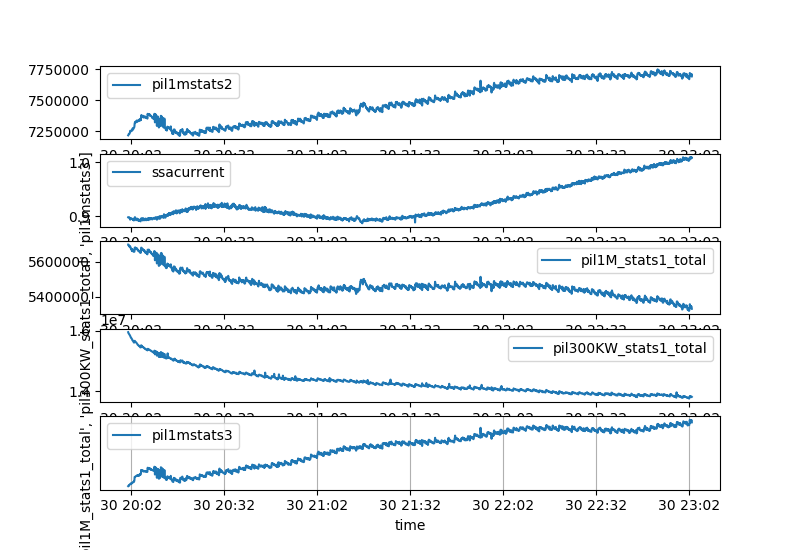

The data file committed next to this chart (first rows):
seq_num, time, pil1mstats2, ssacurrent, pil1M_stats1_total, pil1M_image, pil300KW_stats1_total, pil300KW_image, pil1mstats3
1, 2017-10-30 20:01:08.044639000, 7216205, 0.8983, 5699127, d58fbcf0-f986-41ee-ba1a-546ad77115bb, 15958341, a53c7648-55f9-4127-b054-dde67050d101, 129642757
2, 2017-10-30 20:01:13.591367000, 7219516, 0.8981, 5699185, 47083be3-804d-4bad-b7da-ca0b85fb9cc9, 15928075, 38d9c52f-1afb-472e-b206-41fdba0c2496, 129683227
3, 2017-10-30 20:01:18.976894000, 7227287, 0.8982, 5696392, 16ec8980-11a1-48bf-b113-145f7a266f13, 15913942, f035d74b-30ab-4bf9-8bb3-a3bf370f9e55, 129769297
4, 2017-10-30 20:01:24.384696000, 7226924, 0.8986, 5688789, 440266a3-f2db-4dd5-82a0-73b2467ea220, 15895889, 9919145a-de1f-4615-a634-538f0a78e120, 129744330
5, 2017-10-30 20:01:29.860501000, 7227291, 0.8982, 5689047, 649908f4-b89f-4726-9fc1-449dcbd7c3de, 15878774, 12a8953a-5322-431d-b038-40b574d11300, 129804427
6, 2017-10-30 20:01:35.242474000, 7233476, 0.8973, 5691566, 3e73551c-de11-4506-844b-f08763116375, 15870184, f17d1559-2608-41a3-8c2b-e3a5bd8b9c7a, 129868239
7, 2017-10-30 20:01:40.766336000, 7236344, 0.8959, 5687464, 22de5ffd-8833-4ac4-b22e-a43453544c0d, 15855036, bec1d642-7d64-45be-992e-bdd646d5556a, 129899266
8, 2017-10-30 20:01:46.288531000, 7252928, 0.894, 5687853, ff783fc6-6e68-4994-8b01-c69942a5881b, 15829633, 87b06bc9-7653-47b0-b792-45e7fbfe5be2, 129972787
9, 2017-10-30 20:01:51.766249000, 7251641, 0.8961, 5682166, 43ef063b-b5cb-487c-a6b3-5fea38aba0d3, 15813767, baed0f27-1062-4ece-8922-26d76a1f00cd, 129983638
10, 2017-10-30 20:01:57.280014000, 7249985, 0.8957, 5681567, b3c9d8eb-c91e-4ac9-a754-1932416ede2e, 15793772, 03242a71-1b44-4431-a3d7-11ccba7d0d1c, 130044202
11, 2017-10-30 20:02:02.773941000, 7249522, 0.896, 5673908, 24a1d069-f35d-4c69-b694-2065c8ddc693, 15770131, 0541dc0f-e893-4932-b31d-5c5603c0d082, 129997518
12, 2017-10-30 20:02:08.157206000, 7249937, 0.8967, 5672779, a0bbbabe-4fed-495c-99e3-860b58813ace, 15765287, ba88a70e-cf17-47ed-9477-64c061b00a12, 130061566
13, 2017-10-30 20:02:13.549133000, 7257475, 0.8962, 5674001, a5a7bac3-c525-4ac3-b4fb-a57115177b43, 15750331, 468fa41b-dda5-4435-b7ad-653d40220184, 130103753
14, 2017-10-30 20:02:19.070407000, 7259625, 0.8957, 5663912, 5ce3eb37-26c3-41ec-b265-2185ecf6e7ba, 15730673, a166ccf9-2091-48f6-9e78-20cf2d9d7839, 130075853
15, 2017-10-30 20:02:24.565205000, 7263009, 0.8953, 5670887, 680611a8-5a89-4c72-9805-c5621f5c94e7, 15718828, 6f2c28ce-54e6-4b65-9c3b-5dff233c7ee3, 130165672
16, 2017-10-30 20:02:29.946799000, 7256651, 0.8946, 5661543, 015212a5-90bd-41d4-a5b3-3721284684c6, 15687511, c7b8952b-a4bf-436f-b2fd-bd75e2831326, 130156321
17, 2017-10-30 20:02:35.386057000, 7273488, 0.8949, 5670225, e2ac0e19-d35c-40cb-af2a-e224e5e078e7, 15680635, 739ecd51-11d6-475c-890f-dab315d5bdc5, 130231529
18, 2017-10-30 20:02:40.802998000, 7269056, 0.8939, 5664334, 3aec2b7e-d557-44ee-9e13-8b48c17bd110, 15675472, 8f3678f2-3dbd-407e-9ac8-6935a25ef820, 130246184
19, 2017-10-30 20:02:46.279967000, 7266150, 0.8943, 5662662, 8bc60387-5769-473c-ba3e-b9d82341c630, 15652056, 414c0e46-4281-402d-ad2d-afef7c1d6c7f, 130259479
20, 2017-10-30 20:02:51.693436000, 7273277, 0.8945, 5659236, 44269b13-4e33-41ce-8095-0b4c7d460ec7, 15642461, cd0687de-82b3-44d6-a461-83f631d1adbe, 130320313
21, 2017-10-30 20:02:57.177505000, 7275500, 0.8925, 5657786, 1fb1e459-2821-4274-968c-5c08ba29c161, 15616232, cde7ae8b-49b3-4866-a07c-26df3e12032b, 130395633
22, 2017-10-30 20:03:02.573761000, 7278719, 0.8942, 5658360, 6d16e693-0daf-456f-9a09-0f0dbb8d7afb, 15613348, 1d5e18df-0485-4dbb-b8f6-a2bffa80f382, 130363612
23, 2017-10-30 20:03:07.944717000, 7286777, 0.8965, 5658536, c25d7b38-42ea-49e1-83c6-7219cc17cd9d, 15630258, 5f36f063-2b1b-475c-9c82-1e88cecefa15, 130553476
24, 2017-10-30 20:03:13.455826000, 7312280, 0.8964, 5680777, 3c3378d0-b823-4f36-8971-a0b504d90224, 15672347, 7e55a06e-21bd-426d-93ec-b19d441f2124, 131074880
25, 2017-10-30 20:03:18.837997000, 7321426, 0.8987, 5682196, 5ad075ee-f3b0-4a31-b558-a69c9ae7bd1d, 15668158, f52e7a4c-80f8-4249-a808-8b2d7afc1618, 131087818
26, 2017-10-30 20:03:24.406076000, 7325473, 0.8959, 5677649, 328aec9d-a685-486e-af35-fd18a59a4fe3, 15640075, cc85722f-580f-485a-80f7-9b6f7a70b1ae, 131120978
27, 2017-10-30 20:03:29.791117000, 7318134, 0.8954, 5681430, e9c7ec0b-1ea0-443e-9c20-363ed3c760ef, 15632236, 4df6a2cf-f33a-4f8c-8478-33eacb6c333f, 131132772
28, 2017-10-30 20:03:35.166301000, 7326111, 0.8941, 5680231, d2ada21a-6504-4da0-a440-73eb9ebf9418, 15629642, ad449726-0308-4113-8c37-2033e185fe9f, 131170575
29, 2017-10-30 20:03:40.551533000, 7325233, 0.893, 5672239, 9f474546-a6db-4f5c-9786-2d01ea7b9fcf, 15624940, 1023a3f8-e315-4b9d-ac35-1ed00b6e77ea, 131178855
30, 2017-10-30 20:03:46.071557000, 7331905, 0.8948, 5676533, 38cd2529-7164-45b9-a235-ac7fbd7ec8cc, 15609617, c874aa31-73f0-4ce7-8e1f-face21194b77, 131247958
31, 2017-10-30 20:03:51.615915000, 7333376, 0.8957, 5674767, d824d760-d7fc-473c-ae18-a294f0b16a80, 15593647, 29a892ac-9507-4dc0-8bb4-4a8cc6943e1f, 131230193
32, 2017-10-30 20:03:57.155755000, 7336968, 0.8961, 5677672, c19b573e-9e51-48f6-b259-9bdb935bb2c6, 15583695, b0612bfe-419f-4ab8-926c-84d34f364156, 131279930
33, 2017-10-30 20:04:02.638196000, 7327075, 0.8957, 5673247, 3c9706c4-dab2-4767-bf13-b13b0b30a523, 15569765, 96d32bce-8a8e-4e7d-ad45-0605d27050af, 131251171
34, 2017-10-30 20:04:08.112092000, 7331110, 0.8933, 5672264, 74579b71-6599-477e-b23e-a7319cf65345, 15558481, 66743f89-9b63-4144-bd7c-995d01a4072a, 131310698
35, 2017-10-30 20:04:13.489691000, 7329451, 0.8931, 5669053, de4e6941-9f60-45d7-9b78-c4523fb3c80a, 15538570, 88a91120-2000-4fc9-8299-1190bb55e804, 131293730
36, 2017-10-30 20:04:18.890291000, 7333418, 0.8926, 5666089, 6a0a5ac5-a152-4325-ac80-c403a9976f31, 15532056, b53c0be9-b3ba-4ff9-82ea-f0dce0fe3787, 131290745
37, 2017-10-30 20:04:24.378488000, 7336457, 0.8944, 5662901, 3da7dcbd-6e4f-4d9b-a5f5-15e1d37fc0b4, 15529979, b19b7163-4ebc-4259-a1aa-a1ad809d1bea, 131371362
38, 2017-10-30 20:04:29.885841000, 7333090, 0.8921, 5665596, 57b5449c-4ad4-4596-96e9-78c94be3fe2e, 15519032, 48429ba6-b95d-4c5f-9d19-2e8283ff8c45, 131331371
39, 2017-10-30 20:04:35.280302000, 7332804, 0.8941, 5661282, 57afd19e-98ab-480d-afba-f95d30a837f4, 15501967, 97a033f9-9614-42eb-8f6e-9f6b15366ef2, 131252474
40, 2017-10-30 20:04:40.744923000, 7335691, 0.8924, 5660898, a45828db-209c-4dd7-bde8-2af4d8c9fb6b, 15502731, 0ffbdd05-042e-4933-8672-86eb73beb749, 131363294
41, 2017-10-30 20:04:46.211696000, 7336052, 0.8934, 5657627, 171b1eae-b80e-4a3e-b482-047a7ea366b2, 15488957, 86e05fa8-0d21-4002-80f1-e5ab62caeffb, 131344715
42, 2017-10-30 20:04:51.598968000, 7348275, 0.8923, 5658695, 0cdd56f1-66bd-4fec-adcb-9d4118a9c589, 15481368, 9dca2675-4531-46b0-a867-cfbf6b83d25d, 131517723
43, 2017-10-30 20:04:57.066918000, 7339042, 0.8925, 5658781, 33b626ba-12d3-4255-928f-49ee089ecc7b, 15475873, 9b61f753-8b88-43a0-9ef5-1cb0b040d7d6, 131444899
44, 2017-10-30 20:05:02.551266000, 7337535, 0.8915, 5651497, ea2c755e-5c38-40e3-b7ed-3a72a701b07c, 15455929, 132140ae-8be8-4605-8590-036c58539d16, 131408594
45, 2017-10-30 20:05:08.029443000, 7342331, 0.8909, 5651738, b493e92f-b421-4180-b34c-4584e56c72ff, 15457048, d54170e6-154d-4686-9042-767ded8f4a35, 131454418
46, 2017-10-30 20:05:13.429785000, 7339394, 0.8949, 5653850, 112aacbe-414d-4a89-b45b-e3a056360b15, 15456816, 4b626efe-b5f3-41a3-ad70-3821b8da9f88, 131511621
47, 2017-10-30 20:05:18.960615000, 7378701, 0.8962, 5681532, cceed6c5-8235-4419-92b0-8d8eb00c397e, 15525297, 6669d474-dfcd-4c79-8981-f90e4636338b, 132169494
48, 2017-10-30 20:05:24.463643000, 7372382, 0.8949, 5681178, 6d98a5a4-1b2c-4963-863f-60c8f8b1431d, 15513887, 0c31ed81-07b5-42d3-afdf-2ebdf4dc66c4, 132046429
49, 2017-10-30 20:05:29.849683000, 7376385, 0.896, 5673041, 7d49903b-7638-4b40-b39f-5af639507c94, 15505923, 1d079a40-0c37-42ca-9ba5-c9fec5a8546b, 132142764
50, 2017-10-30 20:05:35.385525000, 7370914, 0.8956, 5674038, d4d96a0b-31e8-48be-b087-91617b20079a, 15502674, 8679234e-f85c-4e69-b84b-20990cf726e9, 132076823
51, 2017-10-30 20:05:40.886525000, 7368374, 0.8949, 5675376, b8834398-aedf-450a-9270-a2682c40e272, 15473454, 6d4f5fbd-49b5-4e60-92ad-db06ebcc5829, 132070493
52, 2017-10-30 20:05:46.380558000, 7372110, 0.8961, 5673014, 7cf60fde-32c0-4c2f-8d7d-80b691877e0a, 15476032, d04d5c33-4bdb-4fb7-a09e-477e6b1781ad, 132060312
53, 2017-10-30 20:05:51.775732000, 7375040, 0.8926, 5673560, 713b4840-b9c2-4be1-9a3d-cf1bbc75d5e7, 15466243, e1f5759c-f317-4761-8756-8a72d5b1880b, 132098232
54, 2017-10-30 20:05:57.310220000, 7362204, 0.8963, 5666442, 6905cc3f-3075-4387-add0-e8113efcb0a4, 15465559, a1c1dc2e-c683-495c-a82b-3e9d0d60be29, 131949577
55, 2017-10-30 20:06:02.840721000, 7366908, 0.8964, 5667684, 95708908-377a-4239-b676-3ab80005f214, 15449950, c0b99535-563c-4b6e-a2ba-42bec24f4b3d, 132002421
56, 2017-10-30 20:06:08.226565000, 7362239, 0.8958, 5665575, 7a7e4596-e620-4472-8655-3164f98a7509, 15441093, 1e0ce9b0-bb70-41bf-9782-8b490d4373f7, 131960358
57, 2017-10-30 20:06:13.615577000, 7366015, 0.8945, 5664068, 7ec7beb8-a4e8-4c5f-b048-b9f956670bff, 15443668, 4b8f082d-6087-4bdc-8069-f2713390ac74, 131991102
58, 2017-10-30 20:06:19.006555000, 7362223, 0.8942, 5667043, 13046d48-1804-4bf5-803b-5144aacdf70a, 15436774, c2a0c61e-e898-4f5d-b2ae-9b1122f4792c, 131958618
59, 2017-10-30 20:06:24.518572000, 7369820, 0.893, 5659632, ad8be82e-7317-4682-8029-1323a2042cc2, 15420920, 396f228c-900e-462b-8aaa-ad1a8dde2b24, 131985174
60, 2017-10-30 20:06:29.907307000, 7369994, 0.893, 5657779, 5013d70e-f160-48cd-b70f-20b35e9c4a61, 15407447, dfb99b5b-468d-45e0-a0a7-9a5936a75640, 132009411
... 1,940 more rows
